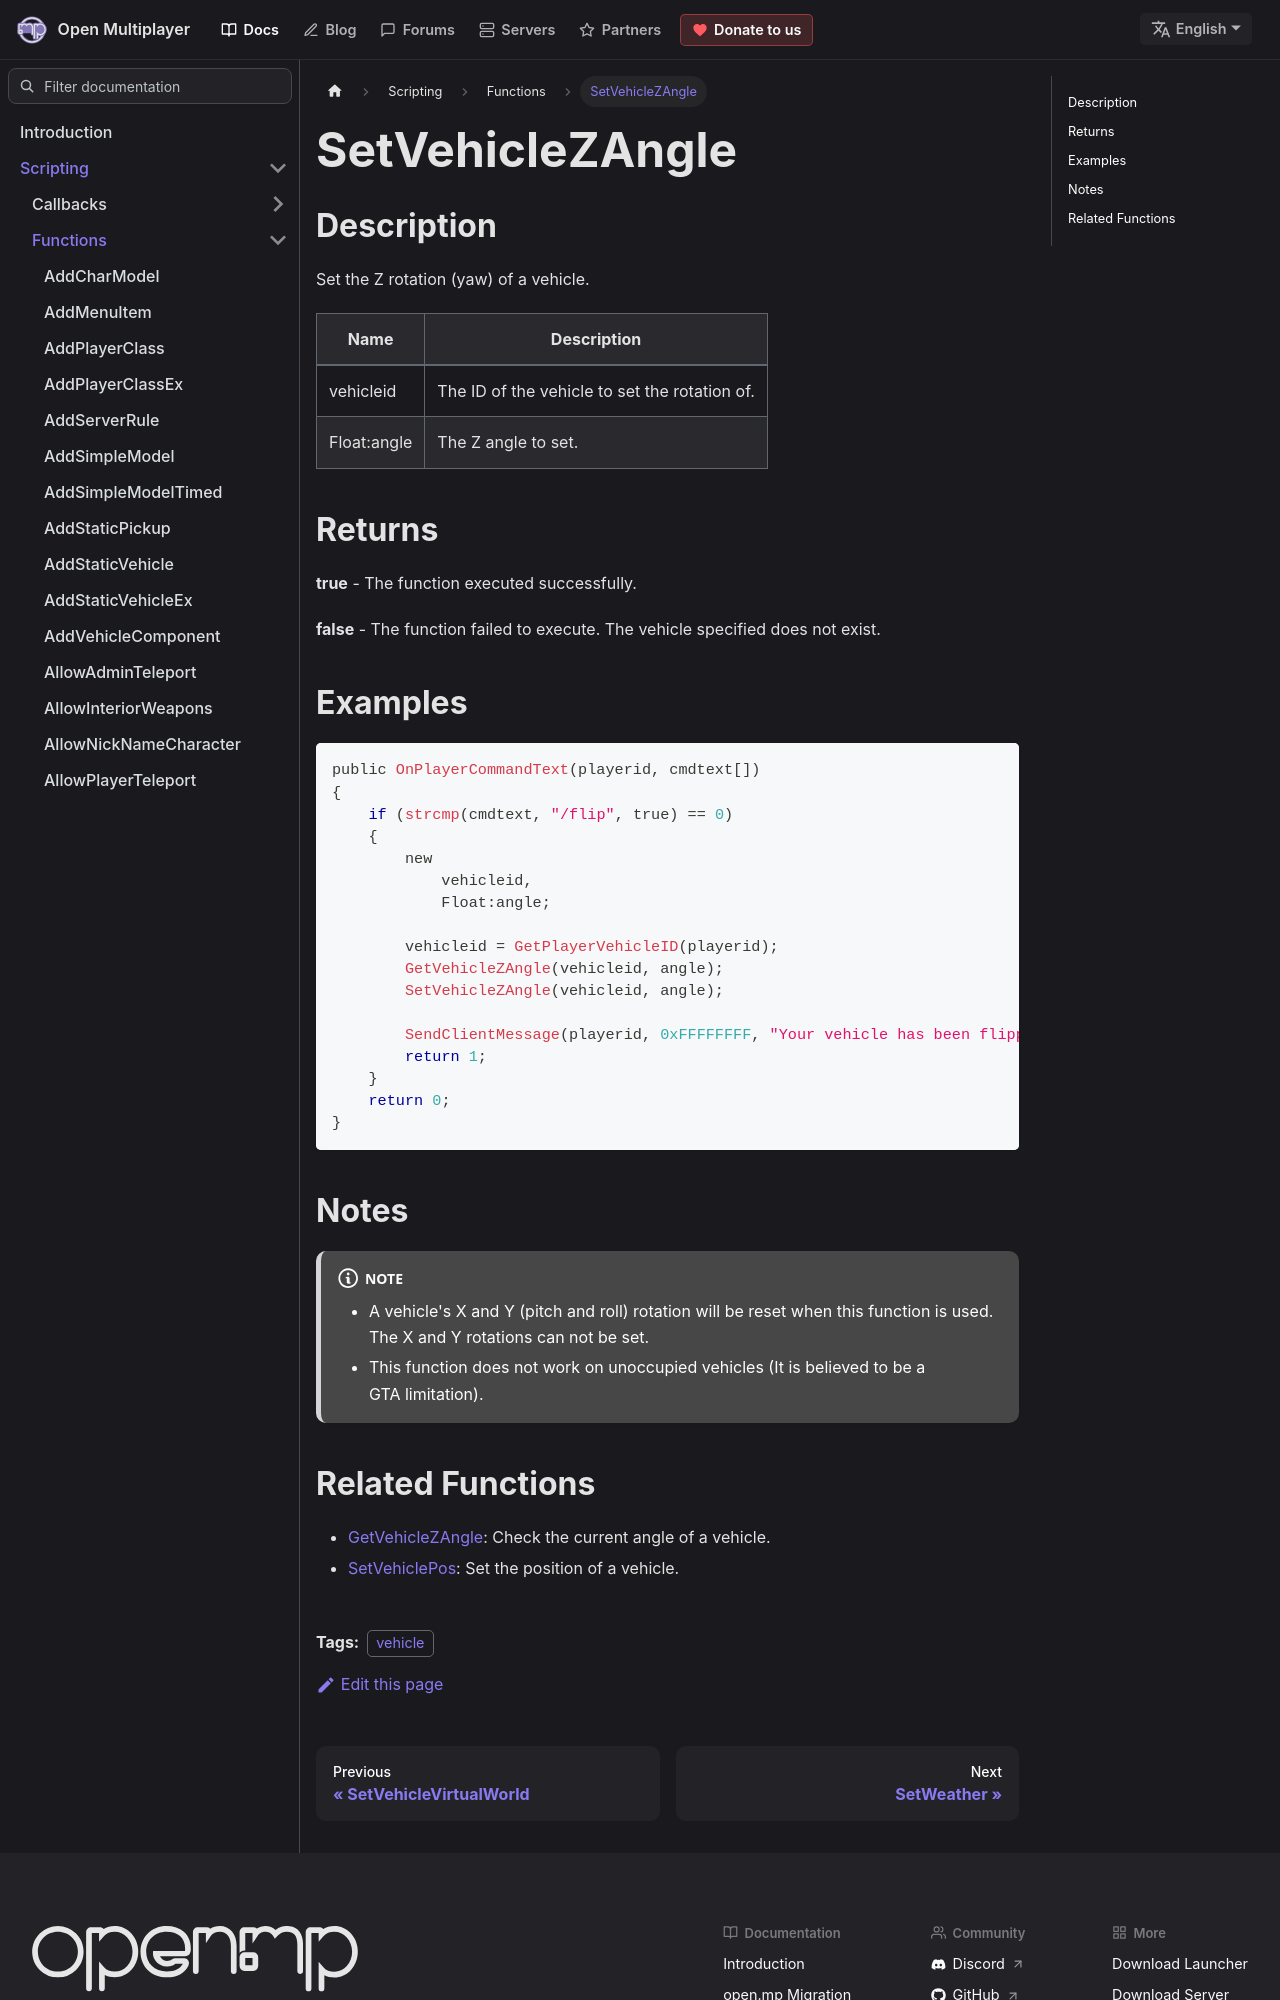

repository: openmultiplayer/web · page: docs/scripting/functions/SetVehicleZAngle.html · generator: docusaurus

---
title: SetVehicleZAngle
sidebar_label: SetVehicleZAngle
description: Set the Z rotation (yaw) of a vehicle.
tags: ["vehicle"]
---

## Description

Set the Z rotation (yaw) of a vehicle.

| Name        | Description                                   |
| ----------- | --------------------------------------------- |
| vehicleid   | The ID of the vehicle to set the rotation of. |
| Float:angle | The Z angle to set.                           |

## Returns

**true** - The function executed successfully.

**false** - The function failed to execute. The vehicle specified does not exist.

## Examples

```c
public OnPlayerCommandText(playerid, cmdtext[])
{
    if (strcmp(cmdtext, "/flip", true) == 0)
    {
        new
            vehicleid,
            Float:angle;

        vehicleid = GetPlayerVehicleID(playerid);
        GetVehicleZAngle(vehicleid, angle);
        SetVehicleZAngle(vehicleid, angle);

        SendClientMessage(playerid, 0xFFFFFFFF, "Your vehicle has been flipped.");
        return 1;
    }
    return 0;
}
```

## Notes

:::note

- A vehicle's X and Y (pitch and roll) rotation will be reset when this function is used. The X and Y rotations can not be set.
- This function does not work on unoccupied vehicles (It is believed to be a GTA limitation).

:::
